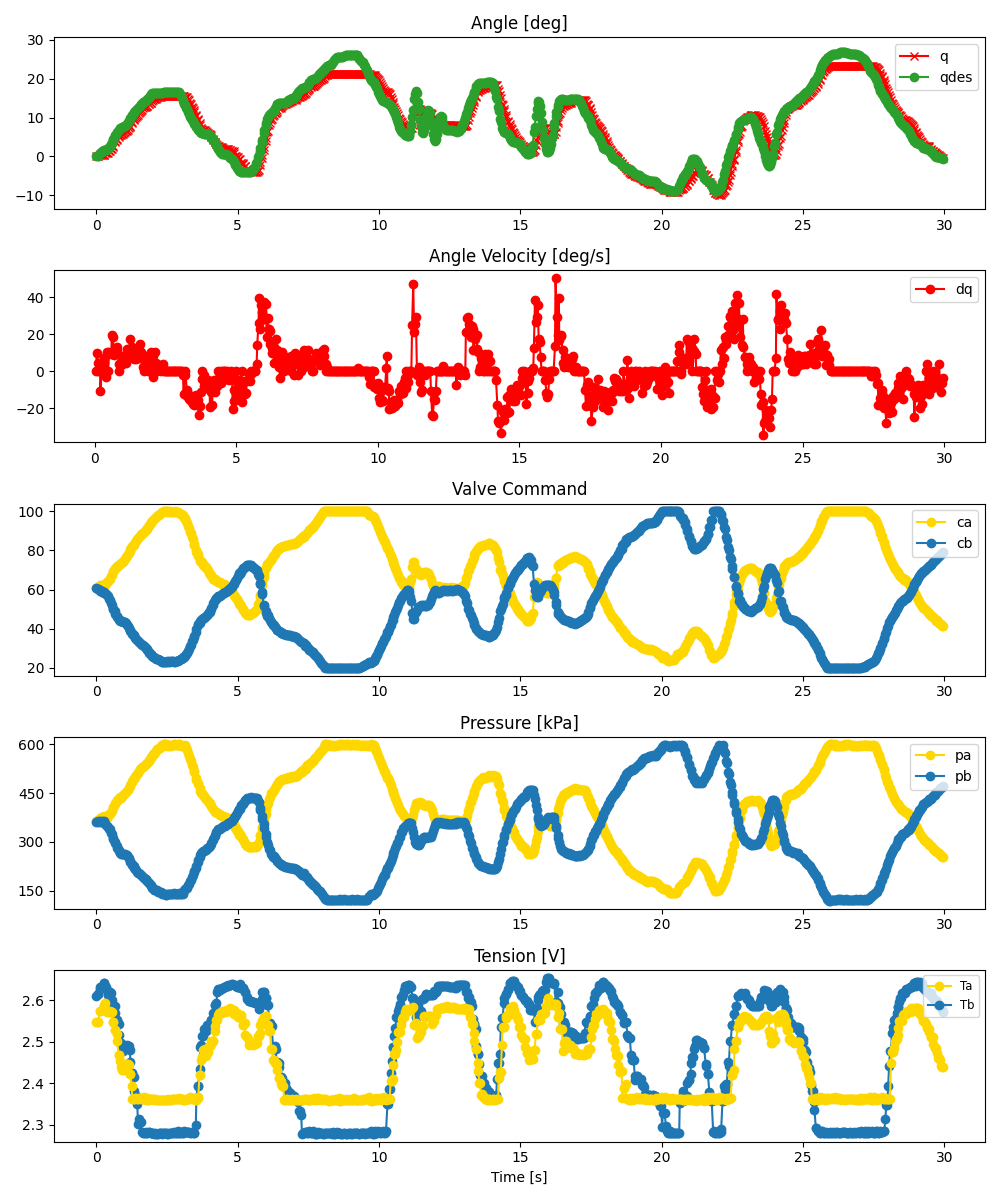

Data behind this chart, as committed beside it:
ms, valve_a_pct, valve_b_pct, q_des, pid_u, adc0_raw, adc0_volt, adc0_kpa, adc1_raw, adc1_volt, adc1_kpa, tension_0x2B, tension_0x2A, enc_deg
0, 60.96, 60.6, 0.0, , 2802, 3.421, 364.4, 2786, 3.402, 361.5, 2.61, 2.548, 0.0
59, 61.38, 60.25, 0.1404, , 2812, 3.433, 366.2, 2791, 3.408, 362.4, 2.615, 2.547, 0.0
68, 61.23, 60.29, 0.197, , 2826, 3.451, 368.7, 2804, 3.424, 364.7, 2.615, 2.547, 0.08789
125, 61.85, 59.59, 0.7928, , 2839, 3.466, 371.1, 2797, 3.415, 363.5, 2.628, 2.573, 0.3516
134, 62.13, 59.18, 0.8834, , 2845, 3.474, 372.2, 2790, 3.407, 362.2, 2.631, 2.573, 0.3516
192, 62.09, 59.22, 1.259, , 2845, 3.474, 372.2, 2793, 3.41, 362.7, 2.633, 2.576, 0.4395
200, 62.43, 58.89, 1.32, , 2862, 3.495, 375.3, 2791, 3.408, 362.4, 2.633, 2.576, 0.3516
257, 62.2, 58.52, 1.557, , 2867, 3.501, 376.2, 2785, 3.4, 361.3, 2.64, 2.588, 0.4395
270, 62.18, 58.46, 1.594, , 2886, 3.524, 379.7, 2798, 3.416, 363.6, 2.642, 2.588, 0.4395
320, 62.38, 58.11, 1.67, , 2857, 3.488, 374.4, 2752, 3.36, 355.3, 2.632, 2.594, 0.791
339, 63.13, 57.72, 1.687, , 2863, 3.496, 375.5, 2735, 3.339, 352.2, 2.632, 2.576, 0.8789
376, 63.63, 57.39, 1.812, , 2857, 3.488, 374.4, 2714, 3.314, 348.3, 2.626, 2.572, 0.8789
403, 64.29, 56.84, 1.96, , 2884, 3.521, 379.3, 2706, 3.304, 346.9, 2.611, 2.572, 0.791
454, 65, 55.13, 2.308, , 2916, 3.56, 385.1, 2673, 3.264, 340.9, 2.619, 2.572, 1.318
471, 65.46, 54.72, 2.443, , 2920, 3.565, 385.9, 2659, 3.247, 338.3, 2.619, 2.574, 1.318
521, 67.04, 52.96, 3.153, , 2961, 3.615, 393.3, 2605, 3.181, 328.5, 2.618, 2.572, 1.846
539, 67.55, 52.18, 3.44, , 2978, 3.636, 396.4, 2588, 3.16, 325.4, 2.601, 2.572, 2.021
588, 68.84, 50.26, 4.21, , 3025, 3.694, 405, 2515, 3.071, 312.1, 2.583, 2.547, 2.461
606, 69.36, 49.92, 4.516, , 3045, 3.718, 408.7, 2497, 3.049, 308.8, 2.583, 2.548, 2.812
654, 70.71, 48.81, 5.339, , 3092, 3.775, 417.2, 2451, 2.993, 300.4, 2.585, 2.529, 3.691
674, 70.8, 47.57, 5.618, , 3109, 3.796, 420.3, 2427, 2.963, 296, 2.569, 2.529, 3.867
718, 71.69, 46.25, 6.084, , 3143, 3.838, 426.5, 2374, 2.899, 286.4, 2.553, 2.518, 4.307
740, 71.91, 45.77, 6.312, , 3155, 3.852, 428.7, 2347, 2.866, 281.5, 2.553, 2.502, 4.57
787, 72.57, 45.05, 6.756, , 3178, 3.88, 432.9, 2311, 2.822, 274.9, 2.544, 2.469, 5.098
807, 72.38, 44.45, 6.911, , 3195, 3.901, 436, 2292, 2.799, 271.4, 2.516, 2.469, 5.361
854, 73.15, 43.99, 7.232, , 3205, 3.913, 437.8, 2262, 2.762, 266, 2.497, 2.453, 5.537
873, 73.37, 43.76, 7.334, , 3195, 3.901, 436, 2251, 2.748, 264, 2.497, 2.44, 5.537
917, 74.14, 43.7, 7.518, , 3223, 3.935, 441.1, 2245, 2.741, 262.9, 2.489, 2.432, 5.713
942, 74.3, 43.52, 7.608, , 3236, 3.951, 443.5, 2245, 2.741, 262.9, 2.479, 2.432, 5.801
984, 75.26, 43.54, 7.826, , 3257, 3.977, 447.3, 2236, 2.73, 261.2, 2.482, 2.431, 6.152
1010, 75.46, 43.25, 7.962, , 3266, 3.988, 448.9, 2241, 2.736, 262.1, 2.482, 2.441, 6.328
1049, 76.43, 42.67, 8.217, , 3291, 4.018, 453.5, 2231, 2.724, 260.3, 2.487, 2.446, 6.504
1077, 76.93, 42.04, 8.466, , 3314, 4.046, 457.7, 2227, 2.719, 259.6, 2.491, 2.446, 6.68
1115, 78.05, 41.2, 8.825, , 3325, 4.06, 459.7, 2191, 2.675, 253, 2.491, 2.447, 6.855
1144, 78.79, 40.45, 9.114, , 3367, 4.111, 467.3, 2178, 2.659, 250.7, 2.491, 2.445, 7.207
1182, 79.86, 39.45, 9.614, , 3389, 4.138, 471.3, 2129, 2.6, 241.7, 2.481, 2.422, 7.559
1210, 80.89, 38.77, 9.972, , 3416, 4.171, 476.3, 2110, 2.576, 238.3, 2.451, 2.422, 7.822
1250, 81.62, 37.93, 10.46, , 3458, 4.222, 483.9, 2076, 2.535, 232.1, 2.426, 2.393, 8.525
1276, 82.31, 37.36, 10.74, , 3481, 4.25, 488.1, 2058, 2.513, 228.8, 2.426, 2.363, 8.789
1317, 82.94, 36.68, 11.17, , 3511, 4.287, 493.6, 2034, 2.484, 224.4, 2.415, 2.361, 9.316
1342, 83.47, 36.06, 11.41, , 3531, 4.311, 497.2, 2014, 2.459, 220.8, 2.382, 2.361, 9.58
1383, 84.3, 35.26, 11.74, , 3553, 4.338, 501.2, 1985, 2.424, 215.5, 2.37, 2.365, 9.844
1408, 84.95, 34.64, 11.93, , 3580, 4.371, 506.1, 1973, 2.409, 213.3, 2.37, 2.364, 10.11
1450, 85.71, 34.12, 12.22, , 3588, 4.381, 507.6, 1938, 2.366, 206.9, 2.349, 2.362, 10.37
1475, 86.31, 33.82, 12.4, , 3608, 4.405, 511.3, 1926, 2.352, 204.7, 2.303, 2.362, 10.63
1518, 86.95, 33.21, 12.8, , 3644, 4.449, 517.8, 1918, 2.342, 203.3, 2.315, 2.364, 11.16
1543, 87.52, 32.46, 13.05, , 3680, 4.493, 524.4, 1912, 2.335, 202.2, 2.308, 2.365, 11.34
1584, 88.18, 32.03, 13.45, , 3689, 4.504, 526, 1881, 2.297, 196.5, 2.308, 2.362, 11.69
1608, 88.57, 31.8, 13.6, , 3707, 4.526, 529.3, 1871, 2.284, 194.7, 2.282, 2.362, 12.04
1651, 89.01, 31.46, 13.89, , 3721, 4.543, 531.8, 1853, 2.263, 191.4, 2.28, 2.362, 12.48
1675, 89.32, 31.08, 14.02, , 3728, 4.552, 533.1, 1835, 2.241, 188.2, 2.279, 2.366, 12.66
1717, 89.97, 30.38, 14.24, , 3754, 4.584, 537.9, 1824, 2.227, 186.1, 2.279, 2.362, 12.74
1743, 90.35, 29.91, 14.38, , 3771, 4.604, 541, 1822, 2.225, 185.8, 2.282, 2.359, 12.74
1783, 91.03, 29.47, 14.59, , 3773, 4.607, 541.3, 1794, 2.19, 180.7, 2.28, 2.359, 12.92
1808, 91.55, 29, 14.74, , 3788, 4.625, 544.1, 1780, 2.173, 178.1, 2.28, 2.364, 13.1
1852, 92.43, 28.25, 15.14, , 3815, 4.658, 549, 1758, 2.147, 174.1, 2.282, 2.361, 13.45
1876, 92.86, 27.66, 15.4, , 3831, 4.678, 551.9, 1747, 2.133, 172.1, 2.282, 2.36, 13.45
1919, 93.91, 26.89, 15.84, , 3865, 4.719, 558.1, 1718, 2.098, 166.8, 2.28, 2.361, 13.71
1941, 94.43, 26.4, 16.06, , 3881, 4.739, 561, 1703, 2.079, 164.1, 2.28, 2.361, 13.8
1984, 95.04, 26.06, 16.35, , 3902, 4.764, 564.8, 1676, 2.046, 159.2, 2.28, 2.361, 14.24
... 839 more rows
